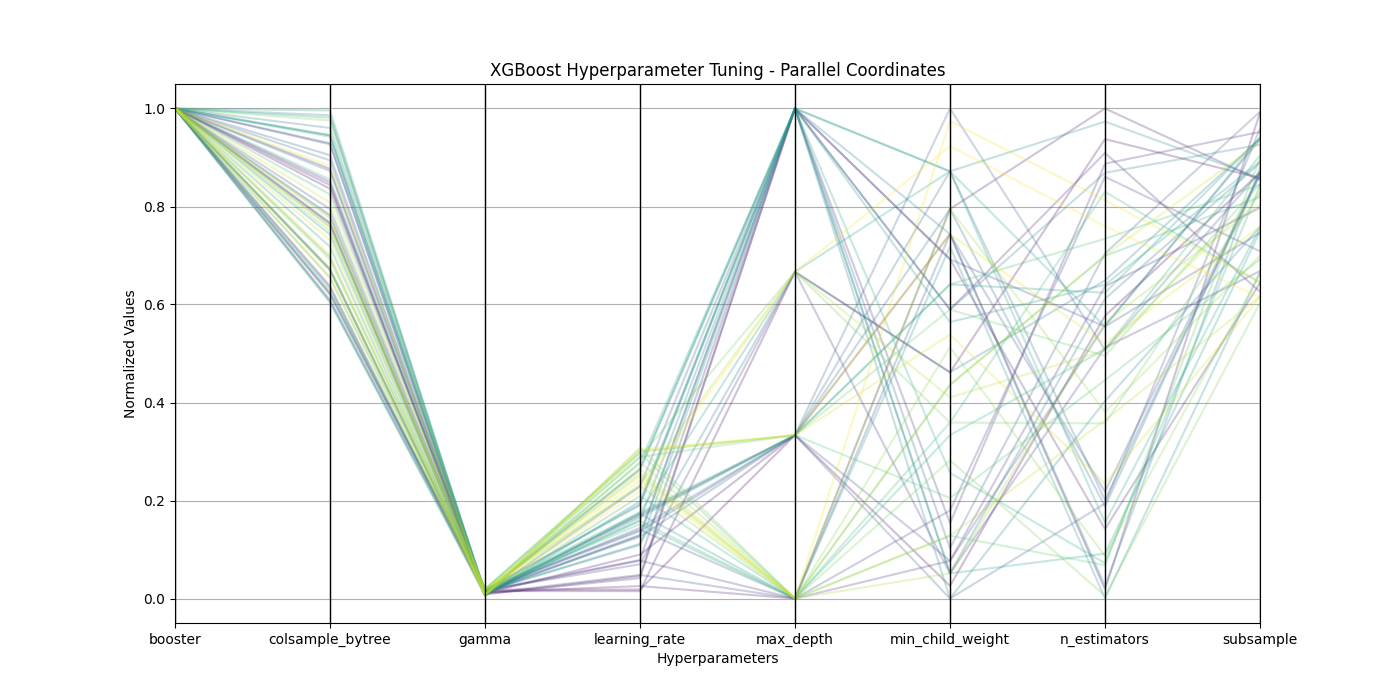

Source data for this figure (header and first rows):
param_booster, param_colsample_bytree, param_gamma, param_learning_rate, param_max_depth, param_min_child_weight, param_n_estimators, param_objective, param_subsample, mean_test_score, std_test_score, rank_test_score
gbtree, 0.6203, 0.0183, 0.01829, 3, 11, 1176, binary:logistic, 0.8688, 0.6964, 0.04207, 1
gbtree, 0.8364, 0.01516, 0.01498, 4, 28, 1621, binary:logistic, 0.8581, 0.6832, 0.04718, 2
gbtree, 0.6375, 0.01052, 0.08956, 3, 39, 487, binary:logistic, 0.9916, 0.6814, 0.04682, 3
gbtree, 0.8438, 0.01254, 0.02544, 2, 41, 1698, binary:logistic, 0.8537, 0.6808, 0.04537, 4
gbtree, 0.8497, 0.009435, 0.04165, 5, 37, 639, binary:logistic, 0.644, 0.6763, 0.04064, 5
gbtree, 0.767, 0.008332, 0.04596, 5, 33, 1586, binary:logistic, 0.626, 0.6731, 0.04369, 6
gbtree, 0.7642, 0.01633, 0.07864, 5, 16, 1559, binary:logistic, 0.9522, 0.6709, 0.03353, 7
gbtree, 0.8768, 0.01478, 0.07728, 2, 13, 1250, binary:logistic, 0.7976, 0.6697, 0.03692, 8
gbtree, 0.7824, 0.01678, 0.0699, 4, 12, 1096, binary:logistic, 0.6682, 0.6696, 0.0348, 9
gbtree, 0.929, 0.0104, 0.04812, 2, 17, 1526, binary:logistic, 0.7086, 0.6688, 0.0418, 10
gbtree, 0.6092, 0.01287, 0.13, 5, 37, 1149, binary:logistic, 0.7465, 0.6685, 0.0425, 11
gbtree, 0.6729, 0.01633, 0.1375, 3, 13, 1152, binary:logistic, 0.9369, 0.6677, 0.03709, 12
gbtree, 0.7947, 0.01859, 0.1403, 2, 39, 733, binary:logistic, 0.8676, 0.6677, 0.03543, 13
gbtree, 0.9269, 0.01333, 0.1689, 3, 10, 703, binary:logistic, 0.9589, 0.6675, 0.0291, 14
gbtree, 0.9046, 0.008565, 0.2285, 5, 14, 1333, binary:logistic, 0.9934, 0.6661, 0.02731, 15
gbtree, 0.6697, 0.01536, 0.126, 3, 49, 1090, binary:logistic, 0.8703, 0.6655, 0.03584, 16
gbtree, 0.8723, 0.01296, 0.1443, 3, 41, 696, binary:logistic, 0.8689, 0.6642, 0.03536, 17
gbtree, 0.8941, 0.008136, 0.1724, 3, 44, 712, binary:logistic, 0.864, 0.6637, 0.03407, 18
gbtree, 0.6232, 0.01799, 0.1903, 5, 12, 1219, binary:logistic, 0.8888, 0.6635, 0.04063, 19
gbtree, 0.9602, 0.0145, 0.1117, 4, 28, 1265, binary:logistic, 0.9387, 0.6633, 0.04062, 20
gbtree, 0.6063, 0.01135, 0.1285, 5, 33, 1536, binary:logistic, 0.9262, 0.6625, 0.04282, 21
gbtree, 0.9861, 0.01186, 0.2626, 5, 39, 496, binary:logistic, 0.8798, 0.6621, 0.03959, 22
gbtree, 0.6326, 0.005078, 0.1984, 5, 10, 961, binary:logistic, 0.7587, 0.6617, 0.0319, 23
gbtree, 0.9457, 0.008453, 0.1598, 5, 44, 1665, binary:logistic, 0.8582, 0.6608, 0.03608, 24
gbtree, 0.7427, 0.009214, 0.1728, 2, 38, 464, binary:logistic, 0.6661, 0.6607, 0.03758, 25
gbtree, 0.9452, 0.01435, 0.1093, 5, 32, 1254, binary:logistic, 0.8918, 0.6601, 0.0384, 26
gbtree, 0.996, 0.007101, 0.1655, 3, 35, 1234, binary:logistic, 0.9395, 0.6594, 0.03909, 27
gbtree, 0.7178, 0.01078, 0.2653, 5, 12, 577, binary:logistic, 0.7491, 0.6591, 0.03401, 28
gbtree, 0.9812, 0.009961, 0.1758, 4, 44, 1149, binary:logistic, 0.9412, 0.658, 0.03691, 29
gbtree, 0.6964, 0.01525, 0.193, 5, 44, 655, binary:logistic, 0.7564, 0.6577, 0.03873, 30
gbtree, 0.9425, 0.01107, 0.2763, 5, 20, 553, binary:logistic, 0.8426, 0.6571, 0.0361, 31
gbtree, 0.855, 0.01831, 0.1517, 2, 23, 1092, binary:logistic, 0.9043, 0.6561, 0.03954, 32
gbtree, 0.6037, 0.006522, 0.2091, 2, 27, 1327, binary:logistic, 0.8195, 0.6559, 0.03149, 33
gbtree, 0.8245, 0.01656, 0.1581, 2, 24, 1488, binary:logistic, 0.6444, 0.6552, 0.03897, 34
gbtree, 0.6546, 0.01563, 0.1758, 3, 35, 1370, binary:logistic, 0.8446, 0.655, 0.02949, 35
gbtree, 0.626, 0.01923, 0.2997, 3, 18, 1014, binary:logistic, 0.6924, 0.6548, 0.03398, 36
gbtree, 0.6708, 0.01911, 0.2962, 2, 15, 548, binary:logistic, 0.8991, 0.654, 0.03265, 37
gbtree, 0.7579, 0.01766, 0.289, 3, 33, 1075, binary:logistic, 0.846, 0.6533, 0.02331, 38
gbtree, 0.7799, 0.01093, 0.288, 4, 24, 905, binary:logistic, 0.8282, 0.6533, 0.04122, 39
gbtree, 0.9754, 0.005012, 0.3077, 2, 21, 471, binary:logistic, 0.6028, 0.6532, 0.02538, 40
gbtree, 0.7498, 0.01926, 0.2296, 2, 30, 571, binary:logistic, 0.6624, 0.6532, 0.03594, 41
gbtree, 0.7757, 0.008026, 0.2787, 2, 41, 934, binary:logistic, 0.6997, 0.651, 0.03066, 42
gbtree, 0.6912, 0.01141, 0.2554, 2, 12, 1159, binary:logistic, 0.8043, 0.6508, 0.03348, 43
gbtree, 0.6715, 0.0105, 0.2333, 4, 26, 1089, binary:logistic, 0.8273, 0.6505, 0.02668, 44
gbtree, 0.7595, 0.01725, 0.2495, 2, 15, 913, binary:logistic, 0.6163, 0.6501, 0.03516, 45
gbtree, 0.8083, 0.01942, 0.2634, 2, 27, 1328, binary:logistic, 0.9315, 0.6497, 0.02672, 46
gbtree, 0.7313, 0.007326, 0.3046, 3, 31, 754, binary:logistic, 0.6149, 0.6484, 0.04089, 47
gbtree, 0.6553, 0.006991, 0.3009, 3, 39, 1106, binary:logistic, 0.7595, 0.6473, 0.03701, 48
gbtree, 0.8827, 0.01594, 0.2414, 2, 48, 1467, binary:logistic, 0.6463, 0.6388, 0.02691, 49
gbtree, 0.7016, 0.008703, 0.2189, 4, 46, 1401, binary:logistic, 0.6148, 0.6383, 0.03276, 50
